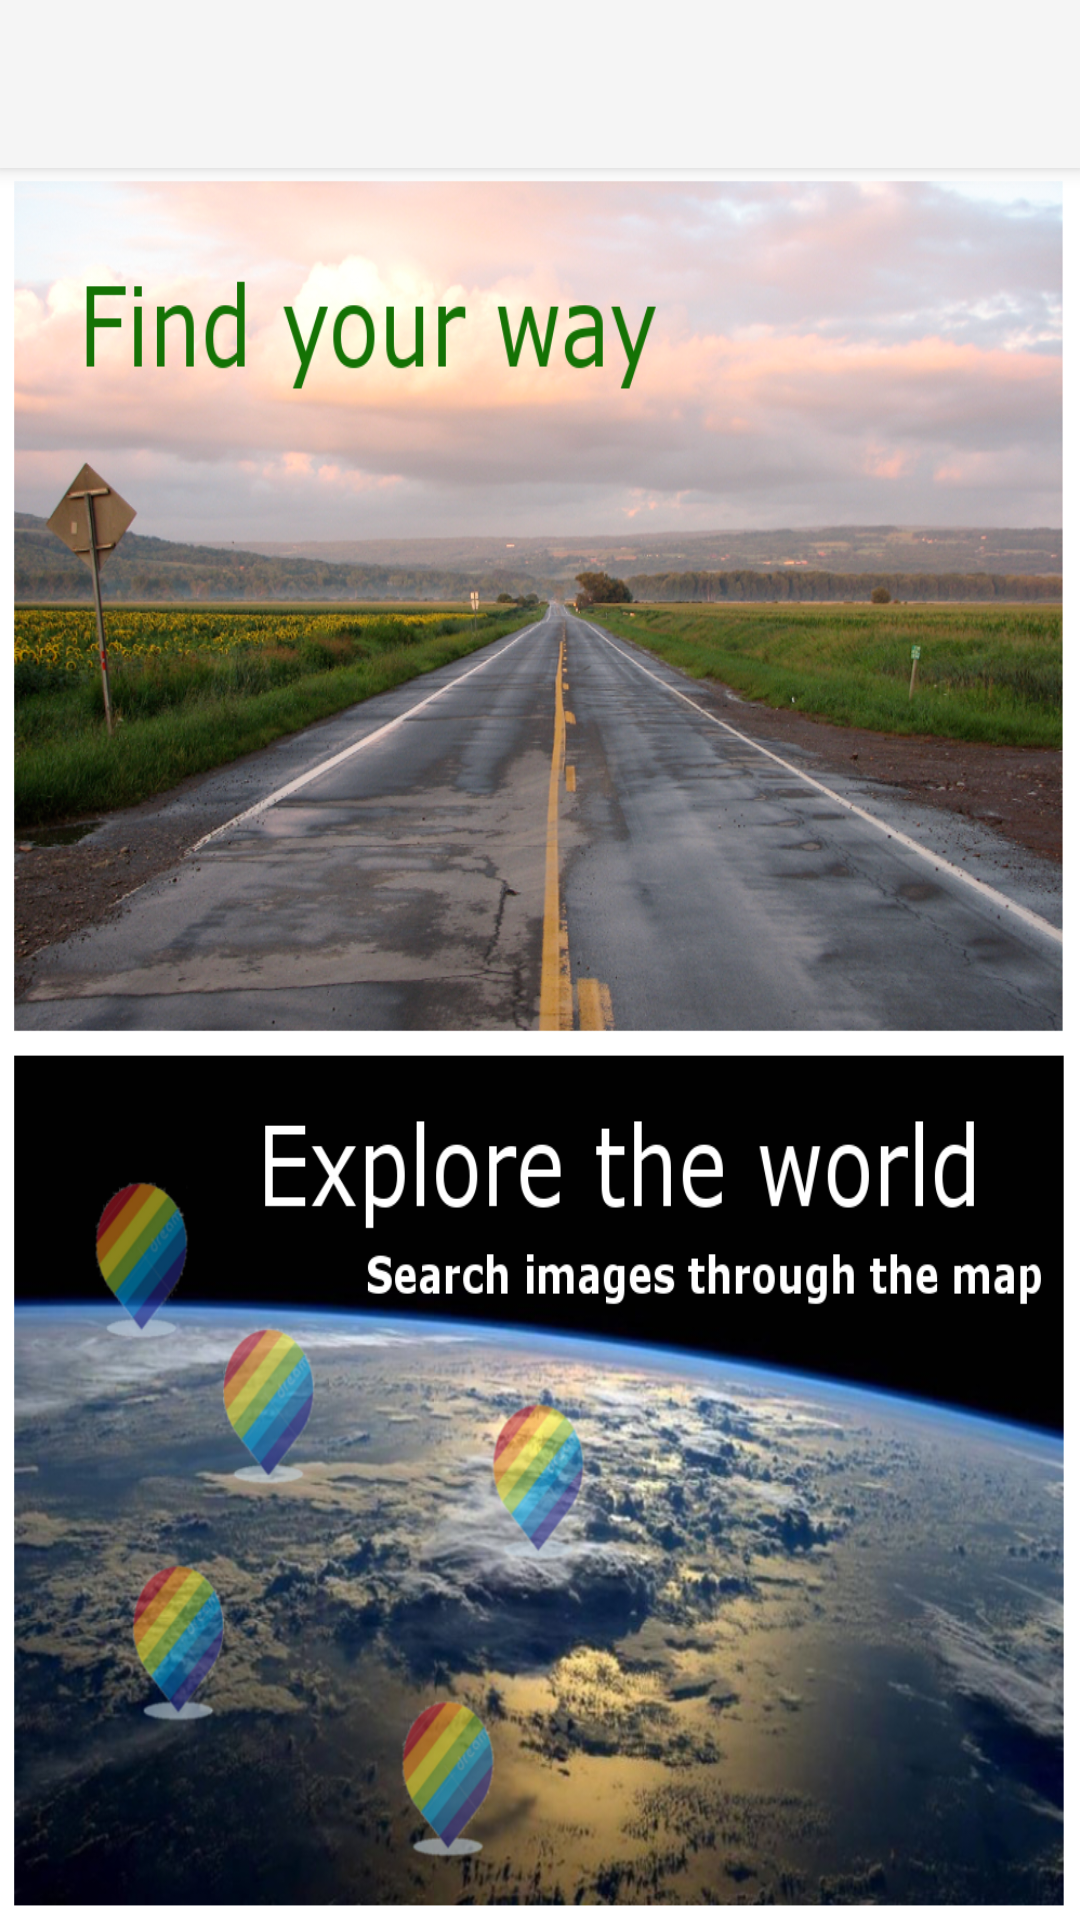

Write the Android layout XML for this screen, with the resource values it uses.
<!-- AndroidManifest.xml: application theme Theme.AppCompat.Light.NoActionBar -->
<!-- res/layout/activity_main.xml -->
<?xml version="1.0" encoding="utf-8"?>
<LinearLayout xmlns:android="http://schemas.android.com/apk/res/android"
    xmlns:tools="http://schemas.android.com/tools"
    xmlns:app="http://schemas.android.com/apk/res-auto"
    android:orientation="vertical"
    android:layout_width="match_parent"
    android:layout_height="match_parent"
    android:layout_alignParentTop="true"
    android:layout_alignParentEnd="true"
    android:layout_alignParentRight="true"
    android:paddingBottom="@dimen/activity_vertical_margin"
    android:paddingLeft="@dimen/activity_horizontal_margin"
    android:paddingRight="@dimen/activity_horizontal_margin"
    android:paddingTop="@dimen/activity_vertical_margin"
    tools:context=".presentation.MainActivity"
    android:weightSum="1">

    <android.support.v7.widget.Toolbar
        android:id="@+id/toolbar_main"
        android:layout_width="match_parent"
        android:layout_height="?attr/actionBarSize"
        android:background="?attr/colorPrimary"
        android:elevation="4dp"
        android:theme="@style/ThemeOverlay.AppCompat.ActionBar"
        app:popupTheme="@style/ThemeOverlay.AppCompat.Light"/>

    <ImageButton
        android:id="@+id/action_search_by_address"
        android:paddingBottom="@dimen/activity_vertical_margin"
        android:layout_gravity="center_horizontal"
        android:layout_width="match_parent"
        android:layout_height="wrap_content"
        android:layout_weight="0.50"
        android:background="@drawable/img_search_by_adr"
        android:contentDescription="@string/btn_search_by_address" />

    <ImageButton
        android:id="@+id/action_search_through_map"
        android:paddingTop="@dimen/activity_vertical_margin"
        android:layout_gravity="center_horizontal"
        android:layout_width="match_parent"
        android:layout_height="wrap_content"
        android:layout_weight="0.50"
        android:background="@drawable/img_search_through_map"
        android:contentDescription="@string/btn_search_through_map" />
</LinearLayout>
<!-- resources referenced by this layout -->
<resources>
  <!-- drawable img_search_by_adr: png bitmap (drawable, 952360 bytes) -->
  <!-- drawable img_search_through_map: png bitmap (drawable, 645369 bytes) -->
  <string name="btn_search_by_address">Search by address</string>
  <string name="btn_search_through_map">Search through the map</string>
</resources>
